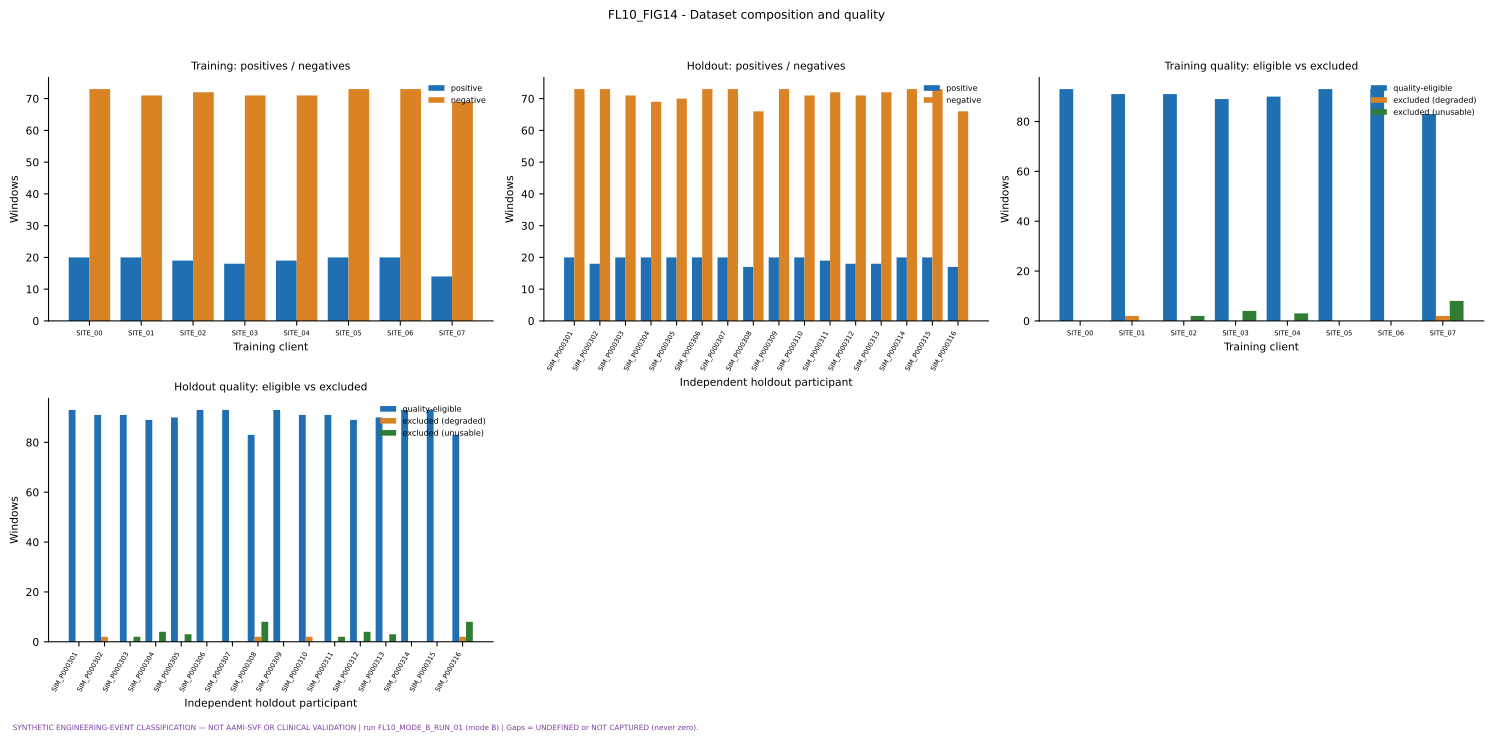

Source data for this figure (header and first rows):
figure, view, series, category, value
FL10_FIG14, training, positive, SITE_00, 20
FL10_FIG14, training, positive, SITE_01, 20
FL10_FIG14, training, positive, SITE_02, 19
FL10_FIG14, training, positive, SITE_03, 18
FL10_FIG14, training, positive, SITE_04, 19
FL10_FIG14, training, positive, SITE_05, 20
FL10_FIG14, training, positive, SITE_06, 20
FL10_FIG14, training, positive, SITE_07, 14
FL10_FIG14, training, negative, SITE_00, 73
FL10_FIG14, training, negative, SITE_01, 71
FL10_FIG14, training, negative, SITE_02, 72
FL10_FIG14, training, negative, SITE_03, 71
FL10_FIG14, training, negative, SITE_04, 71
FL10_FIG14, training, negative, SITE_05, 73
FL10_FIG14, training, negative, SITE_06, 73
FL10_FIG14, training, negative, SITE_07, 69
FL10_FIG14, holdout, positive, SIM_P000301, 20
FL10_FIG14, holdout, positive, SIM_P000302, 18
FL10_FIG14, holdout, positive, SIM_P000303, 20
FL10_FIG14, holdout, positive, SIM_P000304, 20
FL10_FIG14, holdout, positive, SIM_P000305, 20
FL10_FIG14, holdout, positive, SIM_P000306, 20
FL10_FIG14, holdout, positive, SIM_P000307, 20
FL10_FIG14, holdout, positive, SIM_P000308, 17
FL10_FIG14, holdout, positive, SIM_P000309, 20
FL10_FIG14, holdout, positive, SIM_P000310, 20
FL10_FIG14, holdout, positive, SIM_P000311, 19
FL10_FIG14, holdout, positive, SIM_P000312, 18
FL10_FIG14, holdout, positive, SIM_P000313, 18
FL10_FIG14, holdout, positive, SIM_P000314, 20
FL10_FIG14, holdout, positive, SIM_P000315, 20
FL10_FIG14, holdout, positive, SIM_P000316, 17
FL10_FIG14, holdout, negative, SIM_P000301, 73
FL10_FIG14, holdout, negative, SIM_P000302, 73
FL10_FIG14, holdout, negative, SIM_P000303, 71
FL10_FIG14, holdout, negative, SIM_P000304, 69
FL10_FIG14, holdout, negative, SIM_P000305, 70
FL10_FIG14, holdout, negative, SIM_P000306, 73
FL10_FIG14, holdout, negative, SIM_P000307, 73
FL10_FIG14, holdout, negative, SIM_P000308, 66
FL10_FIG14, holdout, negative, SIM_P000309, 73
FL10_FIG14, holdout, negative, SIM_P000310, 71
FL10_FIG14, holdout, negative, SIM_P000311, 72
FL10_FIG14, holdout, negative, SIM_P000312, 71
FL10_FIG14, holdout, negative, SIM_P000313, 72
FL10_FIG14, holdout, negative, SIM_P000314, 73
FL10_FIG14, holdout, negative, SIM_P000315, 73
FL10_FIG14, holdout, negative, SIM_P000316, 66
FL10_FIG14, quality_train, quality-eligible, SITE_00, 93
FL10_FIG14, quality_train, quality-eligible, SITE_01, 91
FL10_FIG14, quality_train, quality-eligible, SITE_02, 91
FL10_FIG14, quality_train, quality-eligible, SITE_03, 89
FL10_FIG14, quality_train, quality-eligible, SITE_04, 90
FL10_FIG14, quality_train, quality-eligible, SITE_05, 93
FL10_FIG14, quality_train, quality-eligible, SITE_06, 93
FL10_FIG14, quality_train, quality-eligible, SITE_07, 83
FL10_FIG14, quality_train, excluded (degraded), SITE_00, 0
FL10_FIG14, quality_train, excluded (degraded), SITE_01, 2
FL10_FIG14, quality_train, excluded (degraded), SITE_02, 0
FL10_FIG14, quality_train, excluded (degraded), SITE_03, 0
... 60 more rows
